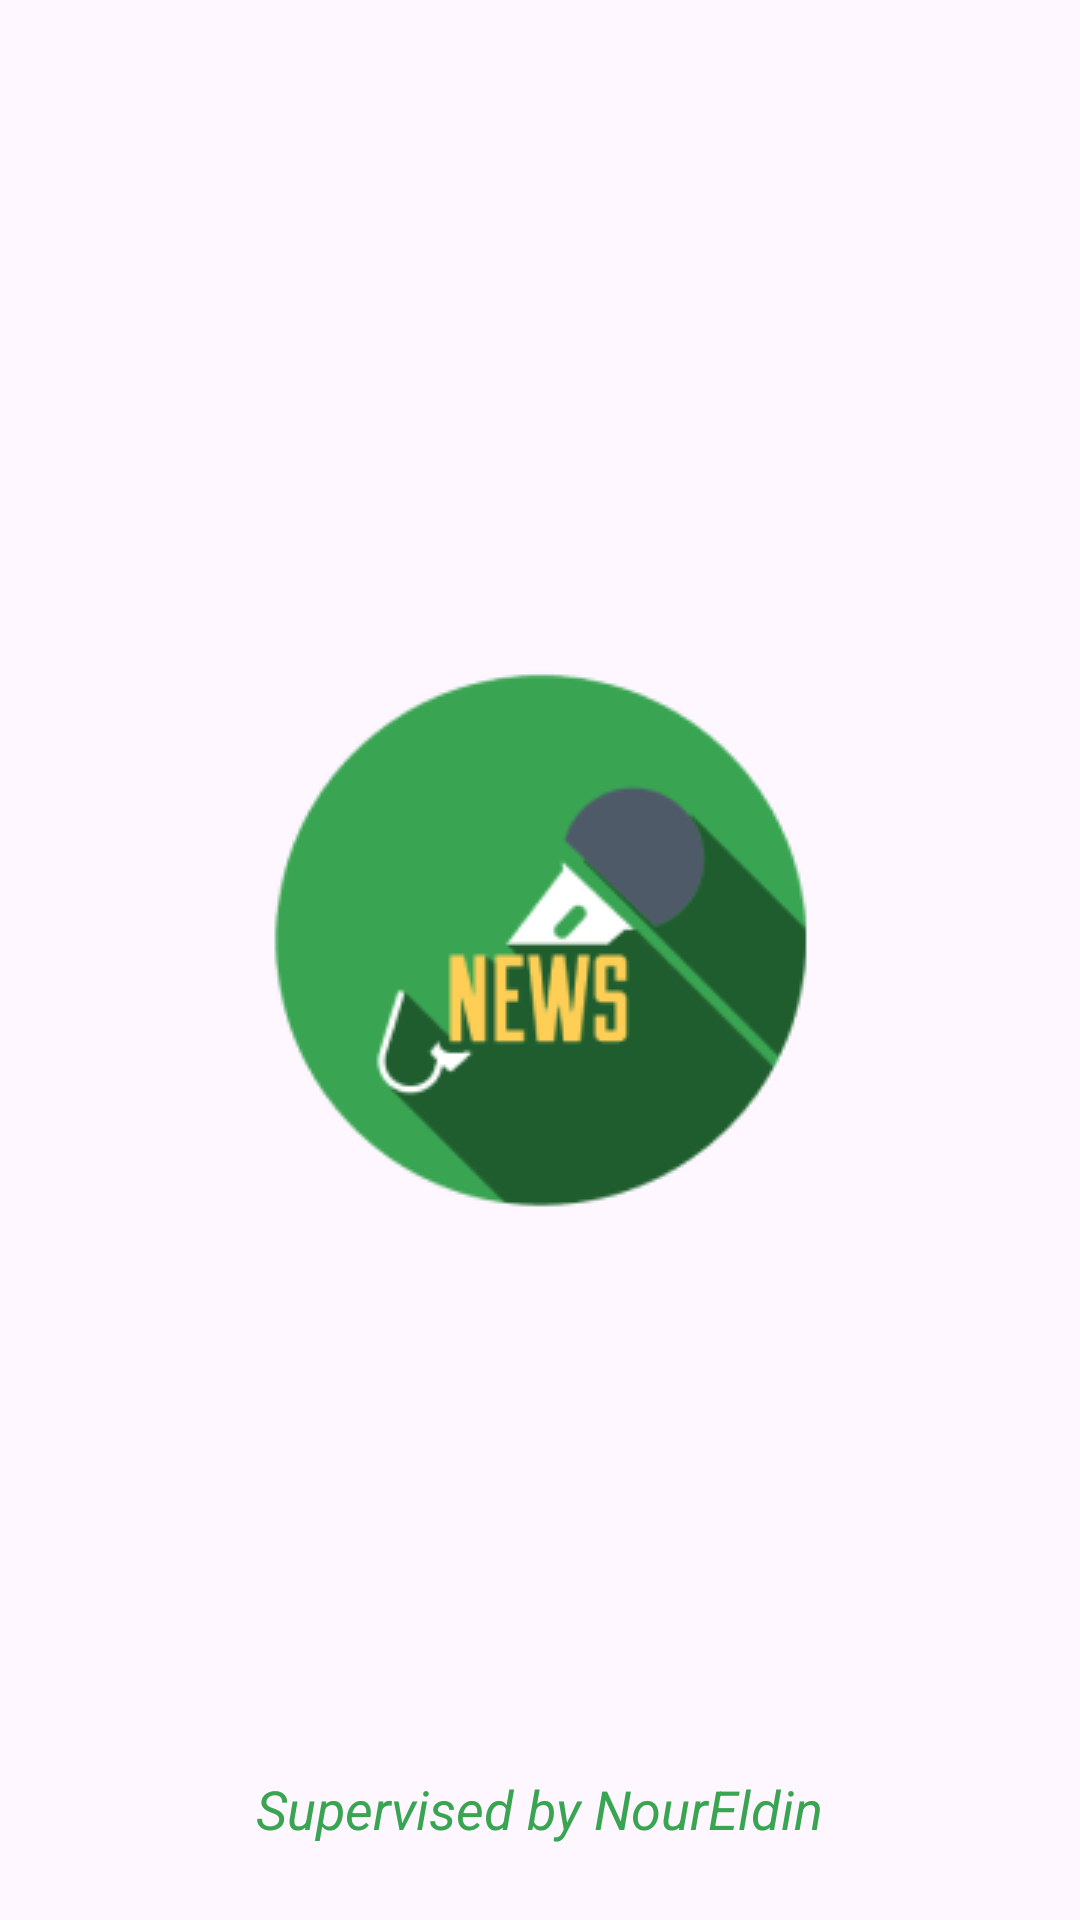

Android layout source for this screen:
<!-- AndroidManifest.xml: application theme Theme.News -->
<!-- res/layout/activity_splash.xml -->
<?xml version="1.0" encoding="utf-8"?>
<androidx.constraintlayout.widget.ConstraintLayout xmlns:android="http://schemas.android.com/apk/res/android"
    xmlns:app="http://schemas.android.com/apk/res-auto"
    xmlns:tools="http://schemas.android.com/tools"
    android:layout_width="match_parent"
    android:layout_height="match_parent"
    android:background="@drawable/pattern_bg"
    tools:context=".ui.splash.SplashActivity">

    <ImageView
        android:layout_width="wrap_content"
        android:layout_height="wrap_content"
        android:src="@drawable/logo"
        app:layout_constraintStart_toStartOf="parent"
        app:layout_constraintEnd_toEndOf="parent"
        app:layout_constraintTop_toTopOf="parent"
        app:layout_constraintBottom_toBottomOf="parent"/>

    <TextView
        android:layout_width="wrap_content"
        android:layout_height="wrap_content"
        android:textColor="@color/green"
        android:textStyle="italic"
        android:textSize="18sp"
        android:text="@string/supervised_by_noureldin"
        android:layout_marginBottom="25dp"
        app:layout_constraintStart_toStartOf="parent"
        app:layout_constraintEnd_toEndOf="parent"
        app:layout_constraintBottom_toBottomOf="parent"/>

</androidx.constraintlayout.widget.ConstraintLayout>
<!-- resources referenced by this layout -->
<resources>
  <color name="green">#39A552</color>
  <!-- drawable logo: png bitmap (drawable, 12025 bytes) -->
  <string name="supervised_by_noureldin" translatable="false">Supervised by NourEldin</string>
  <style name="Theme.News" parent="Base.Theme.News" />
  <style name="Base.Theme.News" parent="Theme.Material3.DayNight.NoActionBar">
          
          <item name="colorPrimary">@color/green</item>
          <item name="colorPrimaryDark">@color/green</item>
          <item name="colorOnPrimary">@color/white</item>
          <item name="android:windowContentTransitions">true</item>
      </style>
  <color name="white">#FFFFFFFF</color>
</resources>
